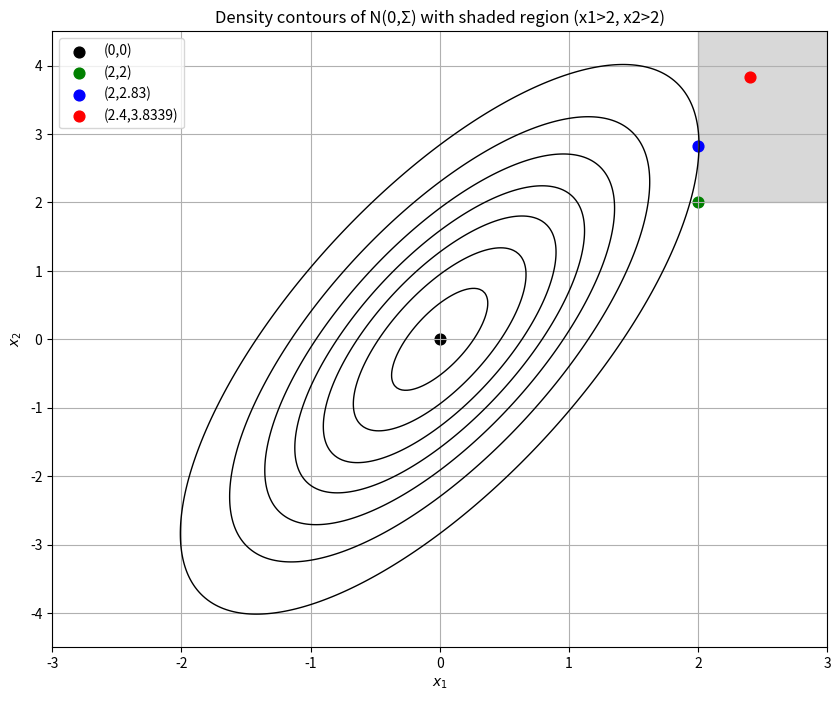

Reproduce this figure in Python.
##==##==##==##==##==##==##==##==##==##==##==##==##==##==##==##==##==##
## Code for the book:                                               ##
## "Lectures on Monte Carlo Theory"                                 ##
## Authors: Paweł Lorek and Tomasz Rolski                           ##
## Affiliation: University of Wrocław                               ##
## Publisher: Springer, 2025                                        ##
## Series: Probability Theory and  Stochastic Modelling             ##
##                                                                  ##
## File: ch5_IS_CE_normal_2D.py                                     ##
##==##==##==##==##==##==##==##==##==##==##==##==##==##==##==##==##==##




"""
Estimate P(X1>2, X2>2) for X ~ N([0,0], Σ) using crude Monte Carlo and importance sampling,
and plot the density contours with the target region shaded and special proposal points marked.
The proposal points (hard-coded) are [2,2], [2,2.83] and [2.4,3.8339].

Usage example:
    python estimate_bvn.py --R "100000" --results_path "results" --seed 31415
    python estimate_bvn.py --R "100000" --results_path "results" --seed None
"""

import argparse
import os
import numpy as np
from numpy.random import default_rng, PCG64
import matplotlib.pyplot as plt
from scipy.stats import multivariate_normal, norm
from tabulate import tabulate



def ParseArguments():
    parser = argparse.ArgumentParser(description="Estimate P(X1>2, X2>2) using MC and importance sampling")
    parser.add_argument('--R', default="100000",
                        help="Total number of replications (default: %(default)s)")
    parser.add_argument('--results_path', default="results",
                        help="Folder for saving plots (default: %(default)s)")
    parser.add_argument('--seed', default="31415",
                        help="Seed for the PRNG. Use 'None' for no fixed seed (default: %(default)s)")
    args = parser.parse_args()
    return args





def crude_monte_carlo(R, rng, mu, Sigma, threshold=2.0):
    """
    Crude Monte Carlo estimator for P(X1>2, X2>2) where X ~ N(mu, Sigma).
    """
    samples = rng.multivariate_normal(mu, Sigma, size=R)
    indicator = (samples[:, 0] > threshold) & (samples[:, 1] > threshold)
    prob_estimate = np.mean(indicator)
    variance_estimate = np.var(indicator, ddof=1) / R
    return prob_estimate, variance_estimate


def importance_sampling(R, rng, mu, Sigma, mu_proposal, threshold=2.0):
    """
    Importance sampling estimator for P(X1>2, X2>2) using proposal distribution N(mu_proposal, Sigma).
    """
    samples = rng.multivariate_normal(mu_proposal, Sigma, size=R)
    # Compute density ratios: f(x) / g(x)
    original_pdf = multivariate_normal.pdf(samples, mean=mu, cov=Sigma)
    proposal_pdf = multivariate_normal.pdf(samples, mean=mu_proposal, cov=Sigma)
    weights = original_pdf / proposal_pdf
    indicator = (samples[:, 0] > threshold) & (samples[:, 1] > threshold)
    estimate = np.mean(weights * indicator)
    variance_estimate = np.var(weights * indicator, ddof=1) / R
    return estimate, variance_estimate


def main():
    args = ParseArguments()
    R = int(args.R)
    results_path = args.results_path
    os.makedirs(results_path, exist_ok=True)

    # Set seed: if user provided "none" (case-insensitive), seed is set to None (unseeded); otherwise, convert input to int.
    seed = None if args.seed.strip().lower() == "none" else int(args.seed)
    rng = default_rng(PCG64(seed=seed))

    # Define parameters for the bivariate normal distribution.
    mu = np.array([0.0, 0.0])
    Sigma = np.array([[1.0, np.sqrt(2)], [np.sqrt(2), 4.0]])

    # Exact probability (for reference) can be computed using the CDF of the normal distribution.
    # Here we know (from your notes) that the exact value is approximately:
    I_true = 0.01861819992

    # Compute crude Monte Carlo estimator.
    crude_est, var_crude = crude_monte_carlo(R, rng, mu, Sigma, threshold=2.0)

    # Define the proposal points (hard-coded).
    proposals = {
        "mu = [2, 2]": np.array([2.0, 2.0]),
        "mu = [2, 2.83]": np.array([2.0, 2.83]),
        "mu = [2.4, 3.8339]": np.array([2.4, 3.8339])
    }

    # Compute importance sampling estimates for each proposal.
    is_results = {}
    for label, mu_prop in proposals.items():
        est, var_is = importance_sampling(R, rng, mu, Sigma, mu_prop, threshold=2.0)
        is_results[label] = (est, var_is)

    # Prepare a results table.
    headers = ["Method", "Estimate",  "Absolute Error", "Variance",]
    table = []
    # Crude MC results.
    table.append(["CMC", f"{crude_est:.8f}", f"{abs(crude_est - I_true):.8e}", f"{var_crude:.8e}" ])
    # Importance sampling results.
    for label, (est, var_is) in is_results.items():
        table.append([f"IS {label}", f"{est:.8f}", f"{abs(est - I_true):.8e}", f"{var_is:.8e}"])

    print("\n--- Simulation Results ---")
    print(tabulate(table, headers=headers, tablefmt="grid"))

    # ---------------------
    # Plot density contours and highlight the region A = {x: x1 > 2, x2 > 2}
    # ---------------------
    x1_vals = np.linspace(-3, 3, 300)
    x2_vals = np.linspace(-4.5, 4.5, 300)
    X1, X2 = np.meshgrid(x1_vals, x2_vals)
    pos = np.dstack((X1, X2))
    density = multivariate_normal.pdf(pos, mean=mu, cov=Sigma)

    fig, ax = plt.subplots(figsize=(10, 8))
    # Draw contour lines.
    contour = ax.contour(X1, X2, density, levels=10, colors='black', linewidths=1)
    # Shade the region where x1 > 2 and x2 > 2.
    # For simplicity, we use a polygon covering the rectangle [2, max(x1)] x [2, max(x2)]
    from matplotlib.patches import Rectangle
    rect = Rectangle((2, 2), x1_vals[-1] - 2, x2_vals[-1] - 2, color='gray', alpha=0.3)
    ax.add_patch(rect)






    # Plot special proposal points with specified colors.
    special_points = {
        "(0,0)": (0, 0, "black"),
        "(2,2)": (2, 2, "green"),
        "(2,2.83)": (2, 2.83, "blue"),
        "(2.4,3.8339)": (2.4, 3.8339, "red")
    }
    for label, (x, y, color) in special_points.items():
        ax.scatter(x, y, s=60, color=color, label=label)

    ax.legend()
    plt.grid(True)

    outfig = os.path.join(results_path, "ch5_IS_CE_normal_2D.pdf")
    plt.savefig(outfig, bbox_inches='tight', pad_inches=0)

    ax.set_title("Density contours of N(0,Σ) with shaded region (x1>2, x2>2)")
    ax.set_xlabel(r"$x_1$")
    ax.set_ylabel(r"$x_2$")

    print(f"\nPlot saved to: {outfig}")
    plt.show()


if __name__ == "__main__":
    main()
